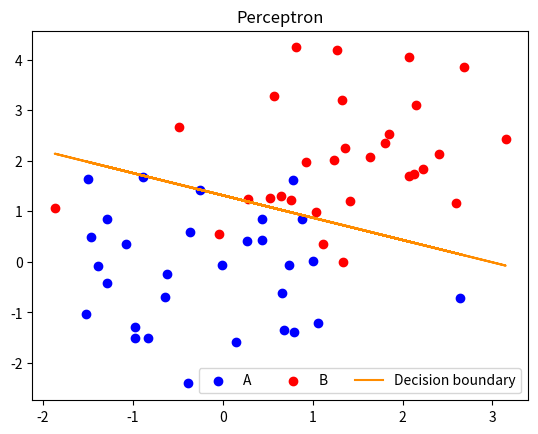

Here is the Python script that generated this plot:
import numpy as np
import matplotlib.pyplot as plt


def generate_data(dot_num):
	mean_A = (0, 0)
	cov_A = [[1, 0], [0, 1]]
	mean_B = (1, 2)
	cov_B = [[1, 0], [0, 2]]
	X_A = np.random.multivariate_normal(mean_A, cov_A, dot_num)
	X_B = np.random.multivariate_normal(mean_B, cov_B, dot_num)
	X = np.ones((2*dot_num, 3))
	X[:, 1:] = np.concatenate((X_A, X_B), axis=0)
	y = np.zeros(2*dot_num)
	y[:dot_num] += 1
	y[dot_num:] -= 1
	return X, y

def train(X_train, y_train, epoch, learning_rate):
	N, D = X_train.shape
	theta = np.zeros(3)
	y_prediected = np.zeros_like(y_train)

	for i in range(epoch): 

		scores = X_train.dot(theta)
		y_prediected[scores>=0] = 1
		y_prediected[scores<0] = -1
		correct = (y_prediected==y_train).sum()

		if i % 100 == 0:
			learning_rate /= 2
		if i % 1000 == 0:
			print("Epoch: %d, accuracy: %.4f (%d/%d)" % (i, correct/N, correct, N))

		for j in range(N):
			temp = theta.dot(X_train[j, :])
			y = 1 if temp >=0 else -1
			if y != y_train[j]:
				theta += y_train[j] * X_train[j] * learning_rate

	print("Epoch: %d, accuracy: %.4f (%d/%d)" % (i, correct/N, correct, N))

	return theta

def test(X_test, y_test, theta):
	N, D = X_train.shape
	y_prediected = np.zeros(N) 
	scores = X_test.dot(theta)
	y_prediected[scores>=0] = 1
	y_prediected[scores<0] = -1
	correct = (y_prediected == y_test).sum()
	print("Test accuracy: %.2f%% (%d/%d)" % (correct/N*100, correct, N))


np.random.seed(2021)

dot_num = 30
epoch = 10000
learning_rate = 2

# Generate data points
index = np.arange(2*dot_num)
np.random.shuffle(index)
X_train, y_train = generate_data(dot_num)
X_train, y_train = X_train[index, :], y_train[index]
X_test, y_test = generate_data(dot_num)
theta = train(X_train, y_train, epoch, learning_rate)
predicted_y = test(X_test, y_test, theta)

plt.scatter(X_test[:dot_num, 1], X_test[:dot_num, 2], c='b', label="A")
plt.scatter(X_test[dot_num:, 1], X_test[dot_num:, 2], c='r', label="B")
plt.plot(X_test[:, 1], -(X_test[:, 1]*theta[1]+theta[0])/theta[2], color="darkorange", label="Decision boundary")
plt.title("Perceptron")
plt.legend(loc="best", ncol=4)
plt.show()